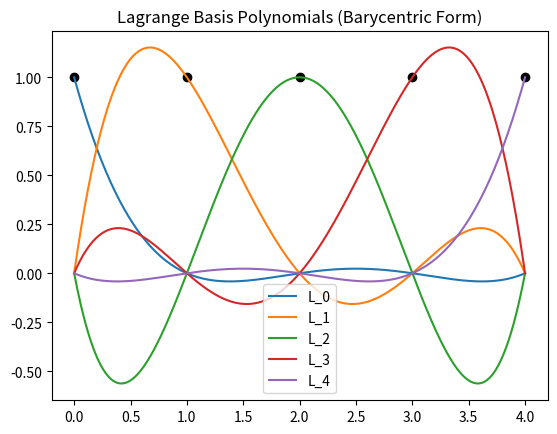

The matplotlib source for this figure:
import numpy as np
import matplotlib.pyplot as plt


def barycentric_weights(x_nodes):
    n = len(x_nodes)
    tilde_rho = np.zeros(n)
    sigma = np.ones(n)

    for i in range(n):
        log_sum = 0.0
        sign_product = 1
        for j in range(n):
            if j != i:
                diff = x_nodes[i] - x_nodes[j]
                log_sum += np.log(abs(diff))
                if diff < 0:
                    sign_product = -sign_product
        tilde_rho[i] = log_sum
        sigma[i] = sign_product

    min_tilde_rho = np.min(tilde_rho)
    rho = sigma * np.exp(-(tilde_rho - min_tilde_rho))
    return rho

def barycentric_interpolation(f_values, rho, x, x_nodes):
    p = np.zeros_like(x, dtype=float)
    n = len(x_nodes)

    for j in range(len(x)):
        node_index = np.where(x_nodes == x[j])[0]
        if len(node_index) > 0:
            p[j] = f_values[node_index[0]]
        else:
            denom = 0.0
            numer = 0.0
            for i in range(n):
                weight = rho[i] / (x[j] - x_nodes[i])
                denom += weight
                numer += weight * f_values[i]
            p[j] = numer / denom
    return p

if __name__ == "__main__":
    x_nodes = np.array([0, 1, 2, 3, 4], dtype=float)
    rho = barycentric_weights(x_nodes)

    x_plot = np.linspace(0, 4, 401)

    plt.figure()
    for i in range(len(x_nodes)):
        f_vals = np.zeros_like(x_nodes, dtype=float)
        f_vals[i] = 1.0
        L_i = barycentric_interpolation(f_vals, rho, x_plot, x_nodes)
        plt.plot(x_plot, L_i, label=f"L_{i}")

    plt.scatter(x_nodes, np.eye(len(x_nodes))[range(len(x_nodes)), range(len(x_nodes))], color='black')
    plt.legend()
    plt.title("Lagrange Basis Polynomials (Barycentric Form)")
    plt.show()